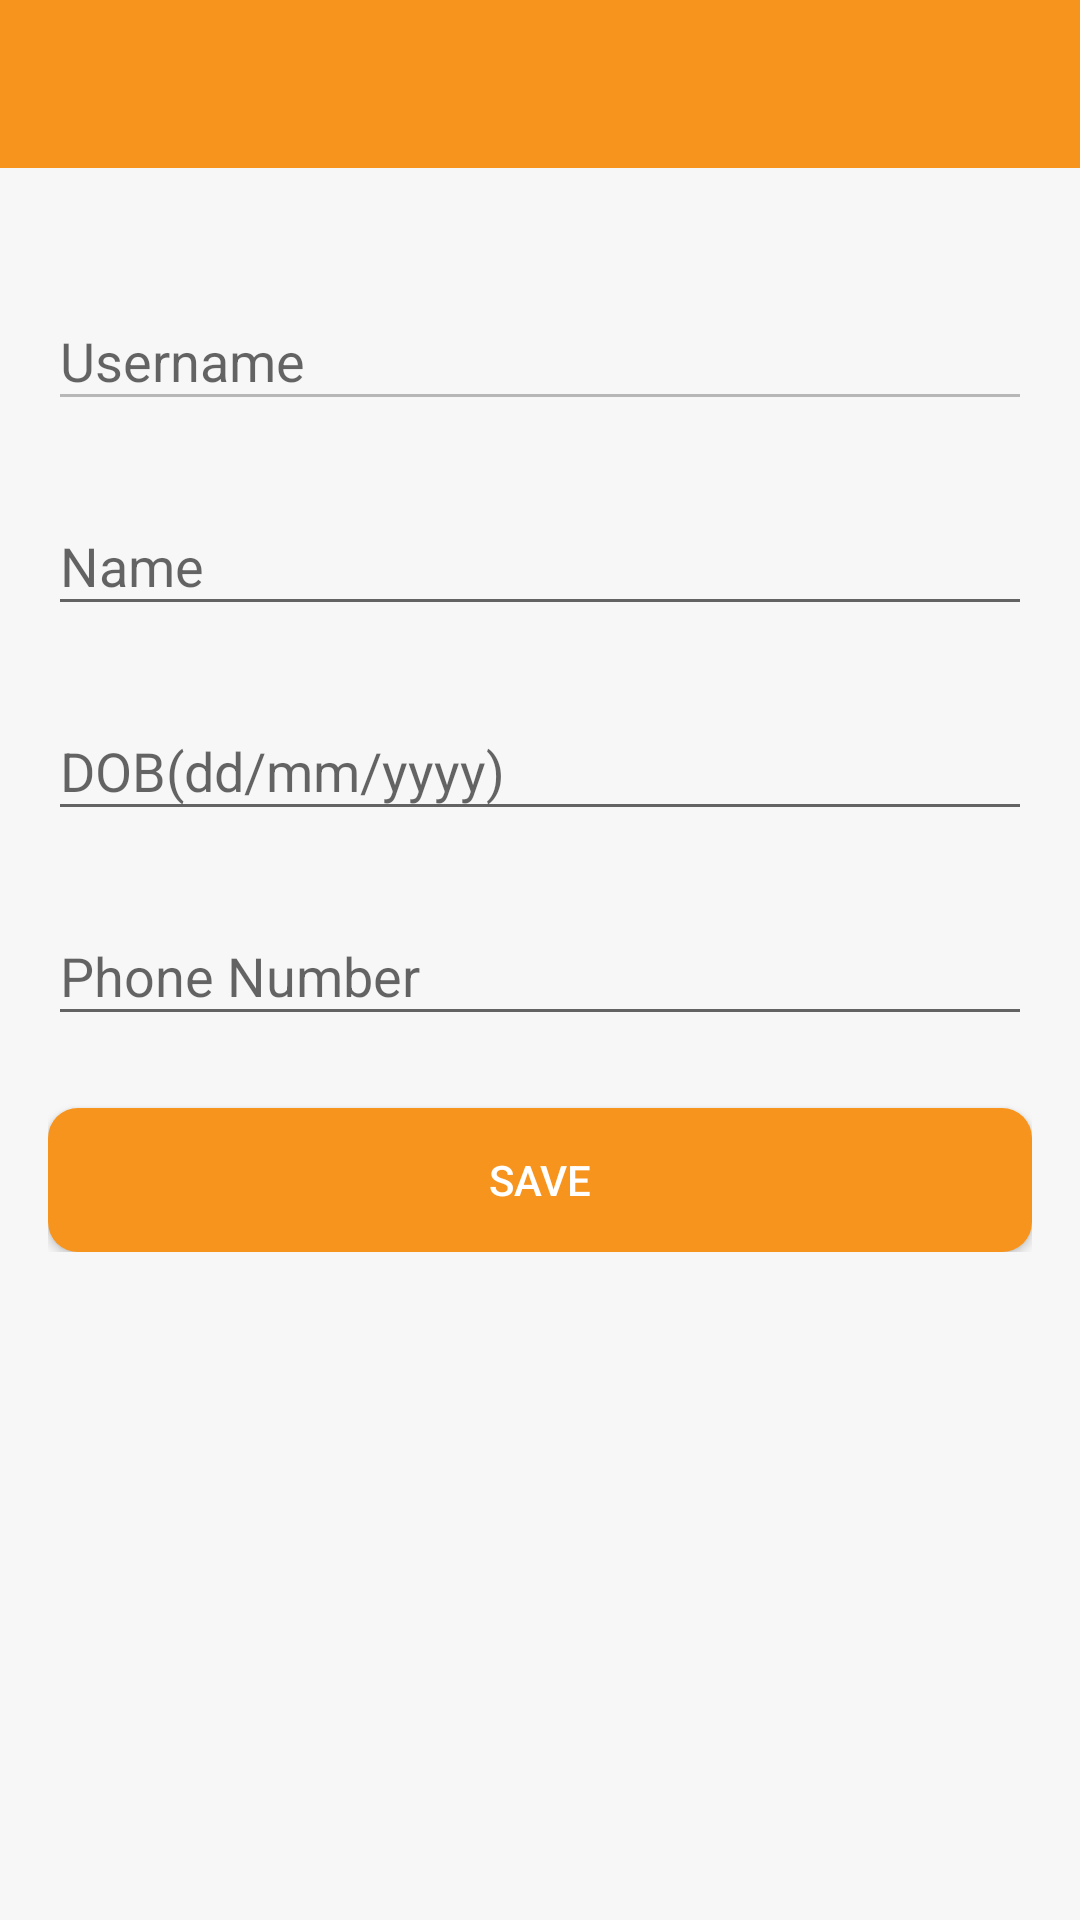

Reconstruct the res/layout file that produces this screen, plus the resources it refers to.
<!-- AndroidManifest.xml: application theme AppTheme -->
<!-- res/layout/activity_profile.xml -->
<?xml version="1.0" encoding="utf-8"?>
<LinearLayout xmlns:android="http://schemas.android.com/apk/res/android"
    xmlns:app="http://schemas.android.com/apk/res-auto"
    xmlns:tools="http://schemas.android.com/tools"
    android:layout_width="match_parent"
    android:layout_height="match_parent"
    android:background="@color/colorFragment_bg"
    android:orientation="vertical"
    tools:context=".activity.ProfileActivity">

    <com.google.android.material.appbar.AppBarLayout
        android:id="@+id/appbar"
        android:layout_width="match_parent"
        android:layout_height="wrap_content"
        android:orientation="vertical"
        android:theme="@style/ThemeOverlay.AppCompat.Dark.ActionBar"
        app:layout_behavior="com.phyothinzaraung.dailyplanner.helper.FixAppBarLayoutBehavior"
        tools:ignore="MissingConstraints">

        <include
            android:id="@+id/toolbar"
            layout="@layout/toolbar_scrollable" />

    </com.google.android.material.appbar.AppBarLayout>

    <androidx.core.widget.NestedScrollView
        android:layout_width="match_parent"
        android:layout_height="match_parent"
        app:layout_behavior="@string/appbar_scrolling_view_behavior">

        <LinearLayout
            android:layout_width="match_parent"
            android:layout_height="wrap_content"
            android:layout_margin="@dimen/margin_16dp"
            android:orientation="vertical">

            <com.google.android.material.textfield.TextInputLayout
                android:id="@+id/textInputLayout_memberName"
                android:layout_width="match_parent"
                android:layout_height="wrap_content"
                android:layout_marginTop="@dimen/margin_16dp"
                android:gravity="center">

                <androidx.appcompat.widget.AppCompatEditText
                    android:id="@+id/txtMemberName"
                    android:layout_width="match_parent"
                    android:layout_height="wrap_content"
                    android:hint="@string/lbl_username_hint"
                    android:imeOptions="flagNoExtractUi"
                    android:inputType="text"
                    android:maxLines="1"
                    android:enabled="false"/>

            </com.google.android.material.textfield.TextInputLayout>

            <com.google.android.material.textfield.TextInputLayout
                android:id="@+id/textInputLayout_name"
                android:layout_width="match_parent"
                android:layout_height="wrap_content"
                android:layout_marginTop="@dimen/margin_16dp"
                android:gravity="center">

                <androidx.appcompat.widget.AppCompatEditText
                    android:id="@+id/txtName"
                    android:layout_width="match_parent"
                    android:layout_height="wrap_content"
                    android:hint="@string/lbl_name_hint"
                    android:imeOptions="flagNoExtractUi"
                    android:inputType="text"
                    android:maxLines="1" />

            </com.google.android.material.textfield.TextInputLayout>

            <com.google.android.material.textfield.TextInputLayout
                android:id="@+id/textInputLayout_dob"
                android:layout_width="match_parent"
                android:layout_height="wrap_content"
                android:layout_marginTop="@dimen/margin_16dp"
                android:clickable="false"
                android:gravity="center">

                <androidx.appcompat.widget.AppCompatEditText
                    android:id="@+id/txtDOB"
                    android:layout_width="match_parent"
                    android:layout_height="wrap_content"
                    android:clickable="true"
                    android:focusable="true"
                    android:hint="@string/lbl_dob_hint"
                    android:inputType="text"
                    android:maxLines="1" />

            </com.google.android.material.textfield.TextInputLayout>

            <com.google.android.material.textfield.TextInputLayout
                android:id="@+id/textInputLayout_phone"
                android:layout_width="match_parent"
                android:layout_height="wrap_content"
                android:layout_marginTop="@dimen/margin_16dp"
                android:clickable="false"
                android:gravity="center">

                <androidx.appcompat.widget.AppCompatEditText
                    android:id="@+id/txtPhone"
                    android:layout_width="match_parent"
                    android:layout_height="wrap_content"
                    android:clickable="true"
                    android:focusable="true"
                    android:hint="@string/lbl_phone_number_hint"
                    android:inputType="phone"
                    android:maxLines="1" />

            </com.google.android.material.textfield.TextInputLayout>

            <androidx.appcompat.widget.AppCompatButton
                android:id="@+id/btnSave"
                android:layout_width="match_parent"
                android:layout_height="wrap_content"
                android:layout_gravity="bottom"
                android:layout_marginTop="@dimen/margin_24dp"
                android:background="@drawable/button_primary"
                android:gravity="center"
                android:text="@string/lbl_save"
                android:textColor="@color/white" />
        </LinearLayout>
    </androidx.core.widget.NestedScrollView>
</LinearLayout>
<!-- res/layout/toolbar_scrollable.xml (included above) -->
<?xml version="1.0" encoding="utf-8"?>
<androidx.appcompat.widget.Toolbar xmlns:android="http://schemas.android.com/apk/res/android"
    xmlns:app="http://schemas.android.com/apk/res-auto"
    android:id="@+id/toolbar"
    android:layout_width="match_parent"
    android:layout_height="?attr/actionBarSize"
    android:background="?attr/colorPrimary"
    app:layout_scrollFlags="scroll|enterAlways"
    app:popupTheme="@style/ThemeOverlay.AppCompat.Light"
    app:theme="@style/ThemeOverlay.AppCompat.Dark.ActionBar"

    />
<!-- resources referenced by this layout -->
<resources>
  <color name="colorFragment_bg">#F7F7F7</color>
  <color name="white">#ffffff</color>
  <dimen name="margin_16dp">16dp</dimen>
  <dimen name="margin_24dp">24dp</dimen>
  <!-- drawable button_primary (drawable) -->
  <?xml version="1.0" encoding="utf-8"?>
  <selector xmlns:android="http://schemas.android.com/apk/res/android">
  
      <item android:state_pressed="true">
          <shape>
              <corners
                  android:radius="10dp"
                  />
              <solid
                  android:color="@color/colorPrimaryDark"/>
          </shape>
  
      </item>
      <item>
          <shape>
              <corners
                  android:radius="10dp"
                  />
              <solid
                  android:color="@color/colorPrimary"/>
          </shape>
  
      </item>
  
  </selector>
  <string name="lbl_dob_hint">DOB(dd/mm/yyyy)</string>
  <string name="lbl_name_hint">Name</string>
  <string name="lbl_phone_number_hint">Phone Number</string>
  <string name="lbl_save">Save</string>
  <string name="lbl_username_hint">Username</string>
  <style name="AppTheme" parent="Theme.AppCompat.Light.NoActionBar">
          
          <item name="colorPrimary">@color/colorPrimary</item>
          <item name="colorPrimaryDark">@color/colorPrimaryDark</item>
          <item name="colorAccent">@color/colorAccent</item>
      </style>
  <color name="colorPrimaryDark">#E18517</color>
  <color name="colorPrimary">#F7941D</color>
  <color name="colorAccent">#A8A8A8</color>
</resources>
